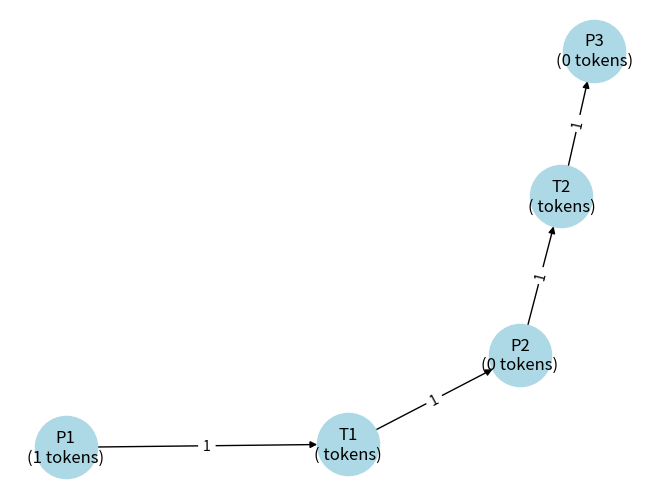
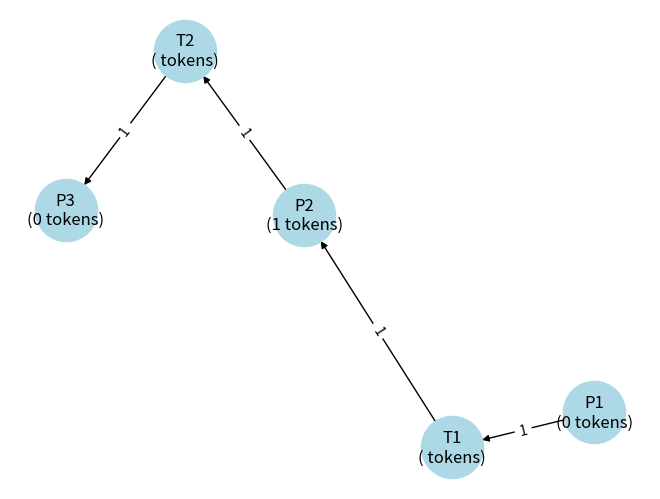
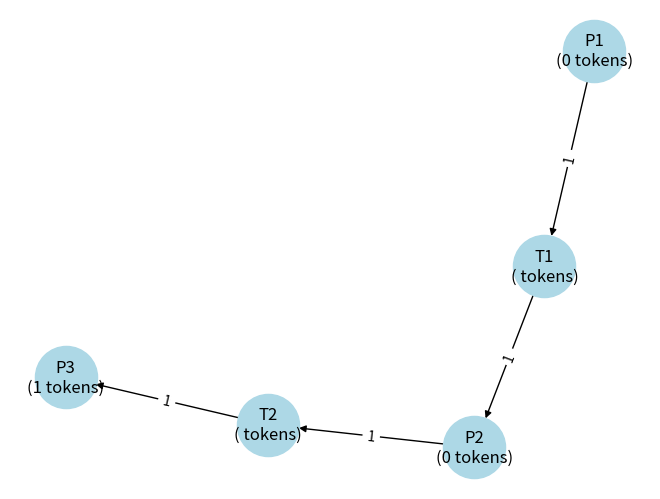

These charts were generated, in order, by the following Python code:
import networkx as nx
import matplotlib.pyplot as plt


class PetriNet:
    def __init__(self):
        self.net = nx.DiGraph()  # Directed graph for Petri net

    def add_place(self, name, tokens=0):
        """Add a place to the Petri net."""
        self.net.add_node(name, type="place", tokens=tokens)

    def add_transition(self, name):
        """Add a transition to the Petri net."""
        self.net.add_node(name, type="transition")

    def add_arc(self, source, target, weight=1):
        """Add an arc from source to target with a specific weight."""
        self.net.add_edge(source, target, weight=weight)

    def fire_transition(self, transition):
        """Fire a transition if it is enabled."""
        if self.net.nodes[transition]["type"] != "transition":
            raise ValueError(f"{transition} is not a transition.")

        # Check if the transition is enabled
        for pred in self.net.predecessors(transition):
            required_tokens = self.net[pred][transition]["weight"]
            if self.net.nodes[pred]["tokens"] < required_tokens:
                print(f"Transition {transition} cannot fire: insufficient tokens in {pred}.")
                return False

        # Consume tokens from input places
        for pred in self.net.predecessors(transition):
            required_tokens = self.net[pred][transition]["weight"]
            self.net.nodes[pred]["tokens"] -= required_tokens

        # Produce tokens in output places
        for succ in self.net.successors(transition):
            produced_tokens = self.net[transition][succ]["weight"]
            self.net.nodes[succ]["tokens"] += produced_tokens

        print(f"Transition {transition} fired successfully.")
        return True

    def visualize(self):
        """Visualize the Petri net."""
        pos = nx.spring_layout(self.net)
        labels = {node: f"{node}\n({data.get('tokens', '')} tokens)"
                  for node, data in self.net.nodes(data=True)}
        nx.draw(self.net, pos, with_labels=True, labels=labels, node_size=2000, node_color="lightblue")
        edge_labels = nx.get_edge_attributes(self.net, "weight")
        nx.draw_networkx_edge_labels(self.net, pos, edge_labels=edge_labels)
        plt.show()

    def export_to_dot(self, filename="petri_net.dot"):
        """Export the Petri net to a DOT file for visualization with Graphviz."""
        with open(filename, "w") as file:
            # Start graph definition
            file.write("digraph PetriNet {\n")

            # Define nodes
            for node, data in self.net.nodes(data=True):
                if data["type"] == "place":
                    shape = "circle"
                    label = f"{node}\nTokens: {data['tokens']}"
                else:  # Transitions
                    shape = "box"
                    label = node
                file.write(f'"{node}" [shape={shape}, label="{label}"];\n')

            # Define edges
            for source, target, data in self.net.edges(data=True):
                file.write(f'"{source}" -> "{target}" [label="{data["weight"]}"];\n')

            # End graph definition
            file.write("}\n")

        print(f"Petri net exported to {filename}.")


# Main block to execute the script
if __name__ == "__main__":
    # Initialize Petri net
    pn = PetriNet()

    # Add places
    pn.add_place("P1", tokens=1)
    pn.add_place("P2", tokens=0)
    pn.add_place("P3", tokens=0)

    # Add transitions
    pn.add_transition("T1")
    pn.add_transition("T2")

    # Add arcs
    pn.add_arc("P1", "T1", weight=1)
    pn.add_arc("T1", "P2", weight=1)
    pn.add_arc("P2", "T2", weight=1)
    pn.add_arc("T2", "P3", weight=1)

    # Visualize initial state
    pn.visualize()

    # Simulate transitions
    pn.fire_transition("T1")
    pn.visualize()

    pn.fire_transition("T2")
    pn.visualize()

    pn.export_to_dot()



# to render the .dot files
# dot -Tpng petri_net.dot -o petri_net.png
# dot -Tpng petri_net_after_simulation.dot -o petri_net_after_simulation.png
